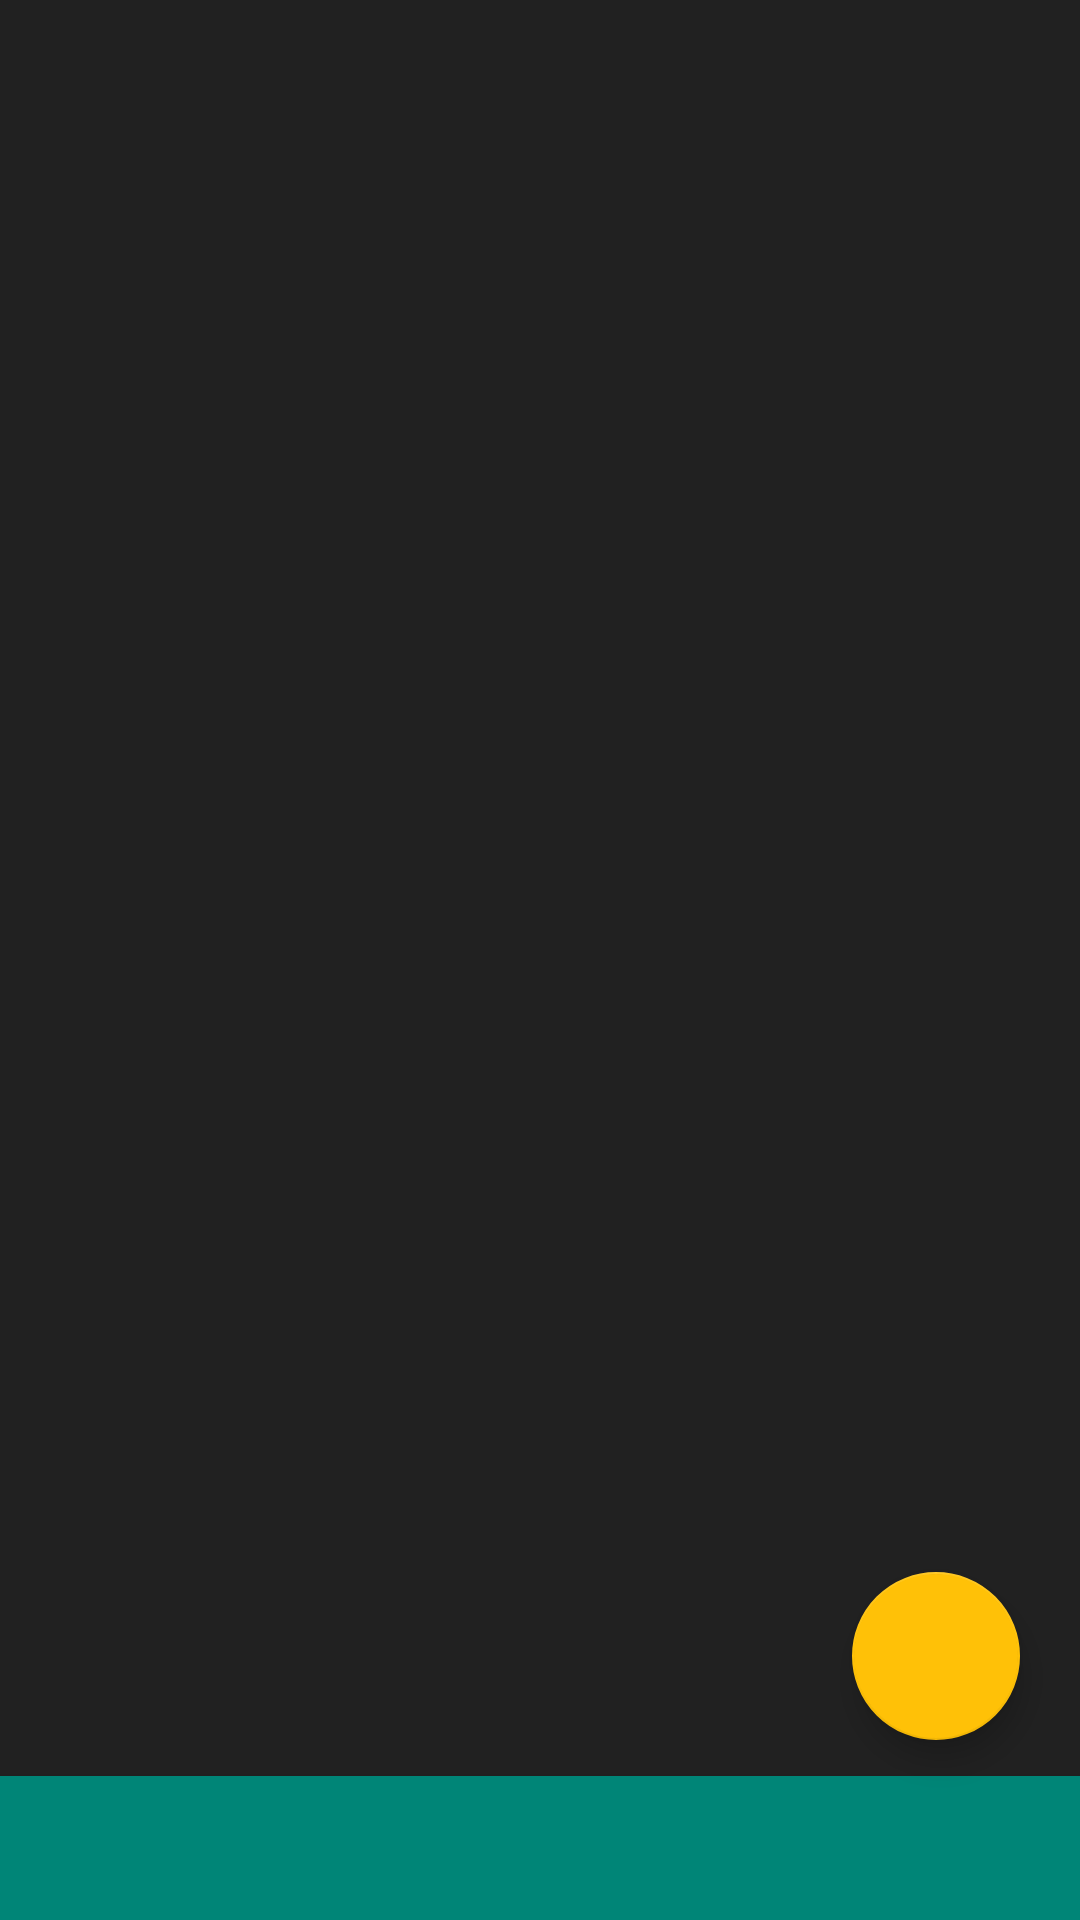

Produce the Android XML layout that renders to this screen, including the resource entries it uses.
<!-- AndroidManifest.xml: application theme Theme -->
<!-- res/layout/activity_main.xml -->
<?xml version="1.0" encoding="utf-8"?>
<android.support.design.widget.CoordinatorLayout xmlns:android="http://schemas.android.com/apk/res/android"
    xmlns:app="http://schemas.android.com/apk/res-auto"
    xmlns:tools="http://schemas.android.com/tools"
    android:layout_width="match_parent"
    android:layout_height="match_parent"
    tools:context=".MainActivity">
    <RelativeLayout
        android:layout_width="match_parent"
        android:layout_height="match_parent">

        <android.support.v4.view.ViewPager
            android:id="@+id/pager"
            android:layout_width="match_parent"
            android:layout_height="fill_parent"
            android:layout_above="@id/tabs"
            />

        <android.support.design.widget.TabLayout
            android:id="@+id/tabs"
            android:layout_width="match_parent"
            android:layout_height="wrap_content"
            android:layout_alignParentBottom="true"
            android:layout_alignParentStart="true"
            android:background="?attr/colorPrimary"
            android:elevation="4dp"
            app:tabGravity="fill"
            app:tabMode="scrollable"
            app:tabTextColor="@android:color/white" />



            <android.support.design.widget.FloatingActionButton
                android:id="@+id/goToDay"
                android:layout_width="wrap_content"
                android:layout_height="wrap_content"
                android:src="@drawable/ic_note_add"
                android:layout_alignParentBottom="true"
                android:layout_alignParentEnd="true"
                android:layout_marginBottom="60dp"
                android:onClick="addnewTask"
                android:layout_marginEnd="20dp"/>


    </RelativeLayout>
</android.support.design.widget.CoordinatorLayout>
<!-- resources referenced by this layout -->
<resources>
  <style name="Theme" parent="Theme.AppCompat.Light.DarkActionBar">
          
          <item name="colorPrimary">@color/colorPrimary</item>
          <item name="colorPrimaryDark">@color/colorPrimaryDark</item>
          <item name="colorAccent">@color/amber_500</item>
          <item name="colorControlNormal">@color/grey_5</item>
          <item name="android:textColor">@color/amber_500</item>
          <item name="android:windowBackground">@color/grey_900</item>
          <item name="android:colorBackground">@color/grey_900</item>
      </style>
  <color name="colorPrimary">#008577</color>
  <color name="colorPrimaryDark">#00574B</color>
  <color name="amber_500">#FFC107</color>
  <color name="grey_5">#f2f2f2</color>
  <color name="grey_900">#212121</color>
</resources>
